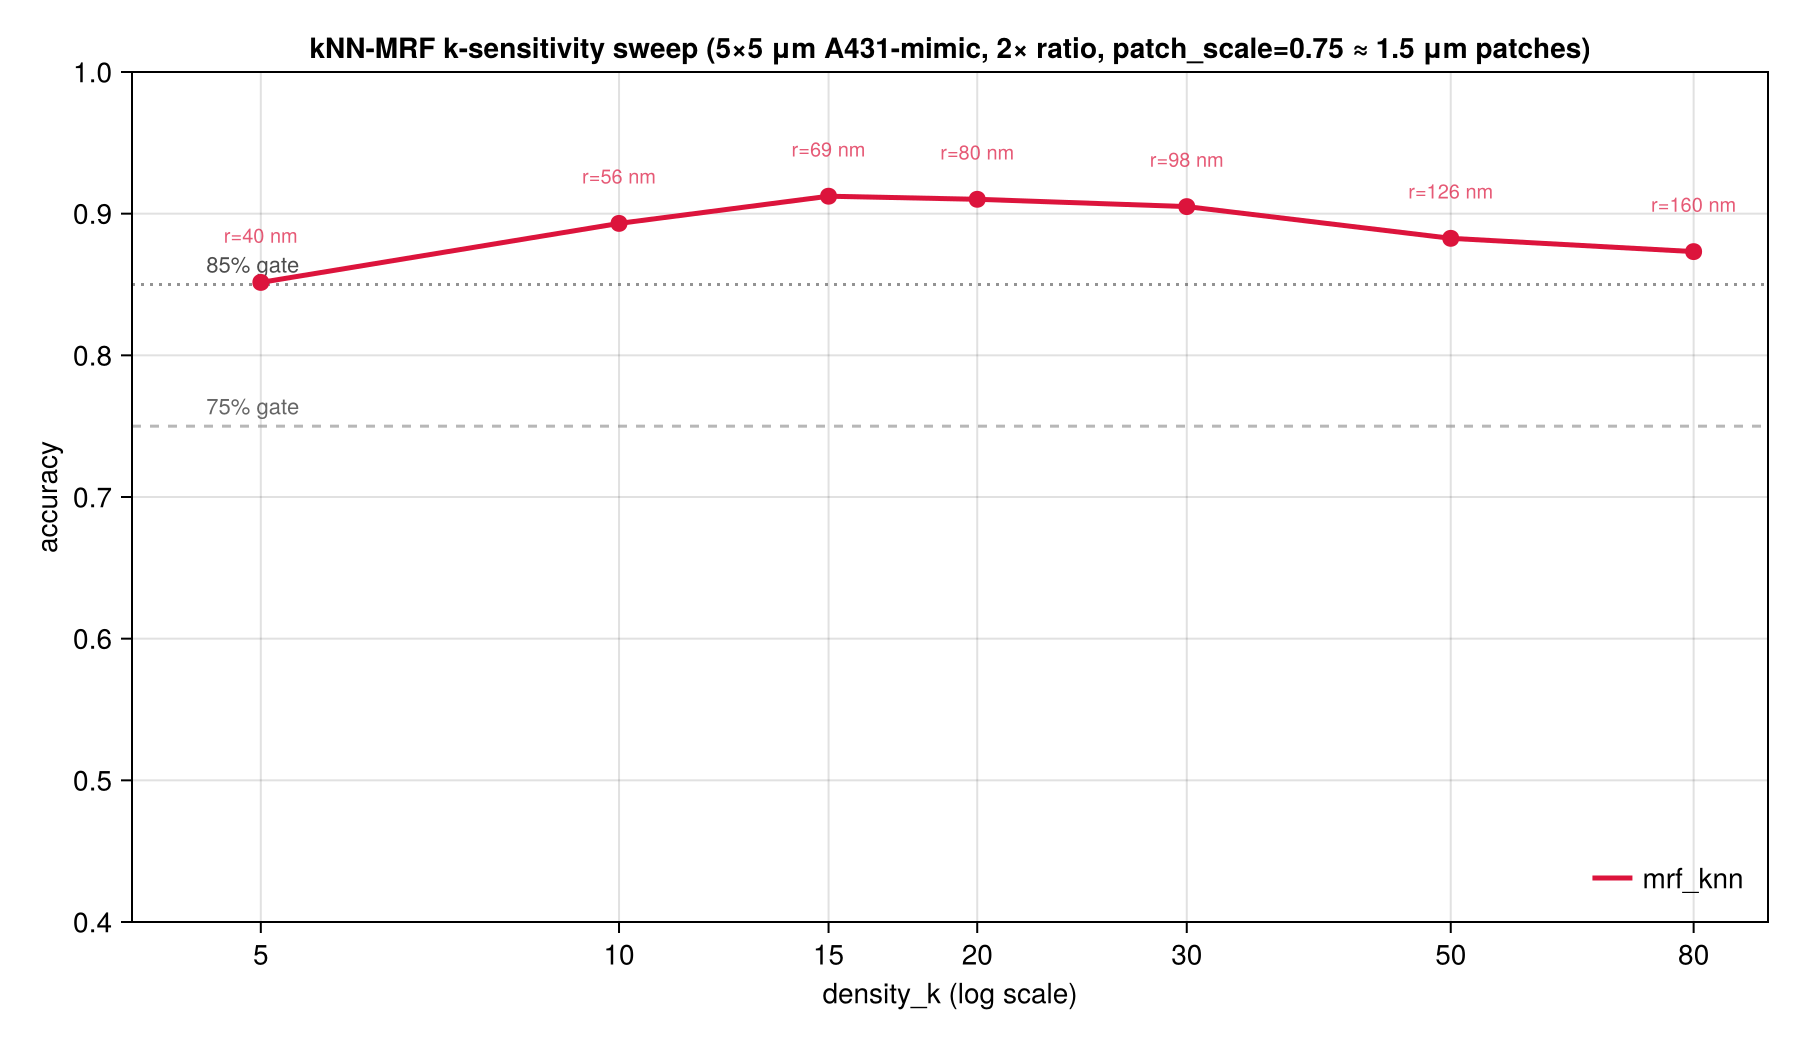

The data file committed next to this chart (first rows):
k, r_k_nm, n_total, accuracy, precision, recall, tp, tn, fp, fn
5, 39.9, 13755, 0.8515, 0.7883, 0.8657, 4823, 6889, 1295, 748
10, 56.4, 13755, 0.8931, 0.8224, 0.9390, 5231, 7054, 1130, 340
15, 69.1, 13755, 0.9123, 0.8760, 0.9128, 5085, 7464, 720, 486
20, 79.8, 13755, 0.9101, 0.9397, 0.8314, 4632, 7887, 297, 939
30, 97.7, 13755, 0.9050, 0.9649, 0.7943, 4425, 8023, 161, 1146
50, 126.2, 13755, 0.8826, 0.9792, 0.7255, 4042, 8098, 86, 1529
80, 159.6, 13755, 0.8732, 0.9771, 0.7035, 3919, 8092, 92, 1652
